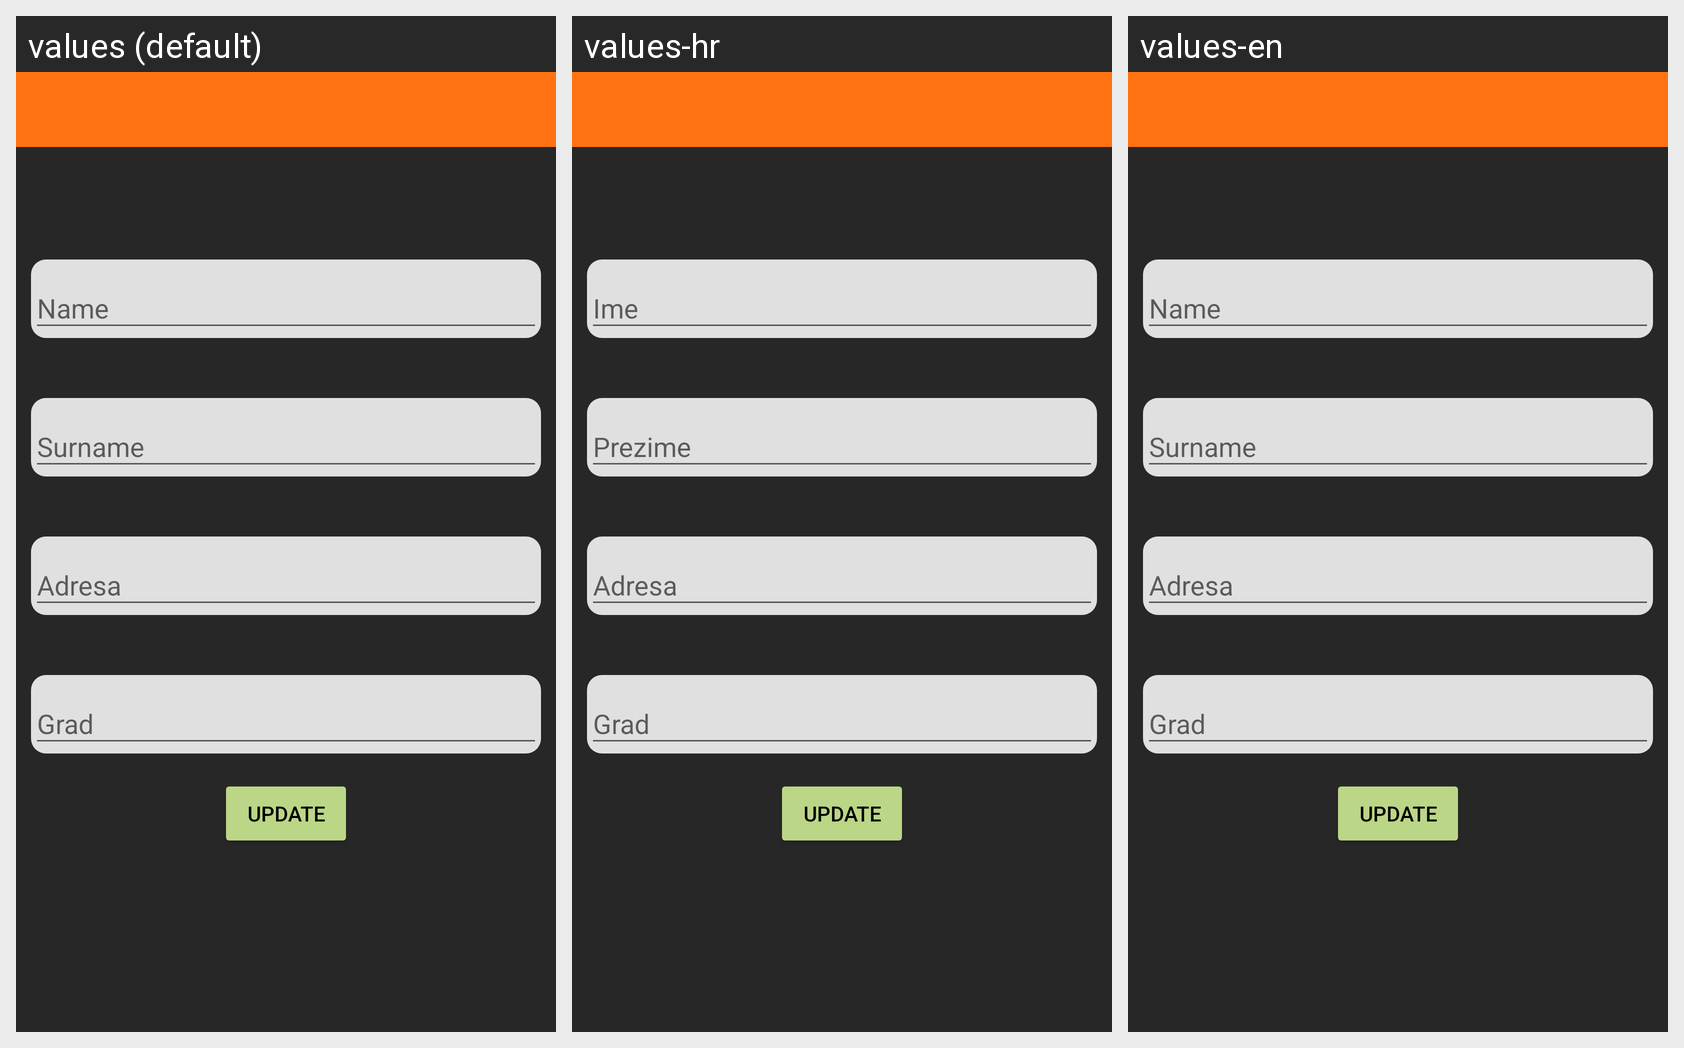

For this localized Android screen grid, give each drawn string resource with its value in every locale shown.
Android screen res/layout/fragment_user.xml rendered under 3 locales, left to right: values (default), values-hr, values-en. Device: Nexus 5 (rendered at 1080×1920; each locale shown at half size, 540×960, under a caption strip naming it); theme Theme.BookStore.
Strings drawn on this screen, with the default value and each locale's value (text and hints the layout hard-codes, and strings that could not be matched under every locale, appear in the picture but are not listed):

nameInputhint
  values: Name
  values-hr: Ime
  values-en: Name

surnameInputhint
  values: Surname
  values-hr: Prezime
  values-en: Surname
